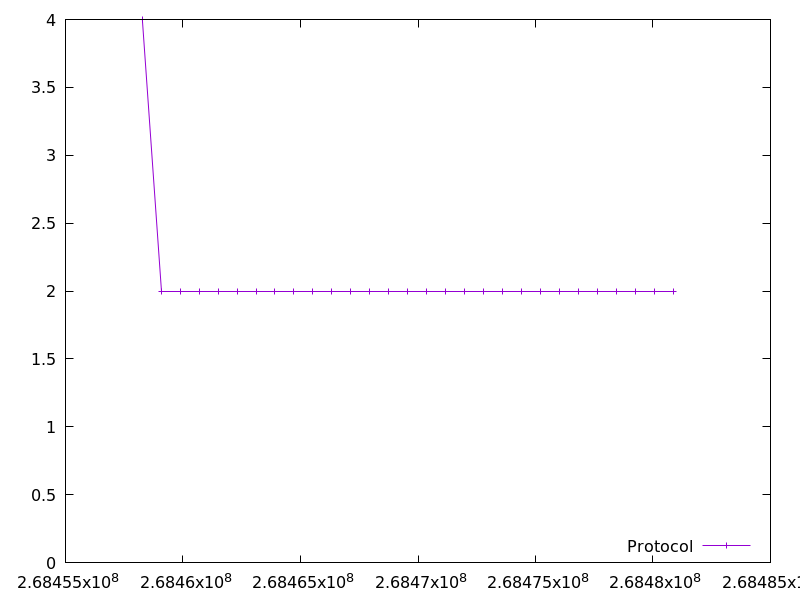

The table this chart was drawn from, first rows:
268458271.084386, 4.0
268459078, 2.0
268459884, 2.0
268460689, 2.0
268461496, 2.0
268462305, 2.0
268463110, 2.0
268463916, 2.0
268464723, 2.0
268465528, 2.0
268466335, 2.0
268467142, 2.0
268467949, 2.0
268468756, 2.0
268469563, 2.0
268470370, 2.0
268471179, 2.0
268471985, 2.0
268472792, 2.0
268473599, 2.0
268474405, 2.0
268475211, 2.0
268476019, 2.0
268476824, 2.0
268477630, 2.0
268478436, 2.0
268479243, 2.0
268480051, 2.0
268480859, 2.0
